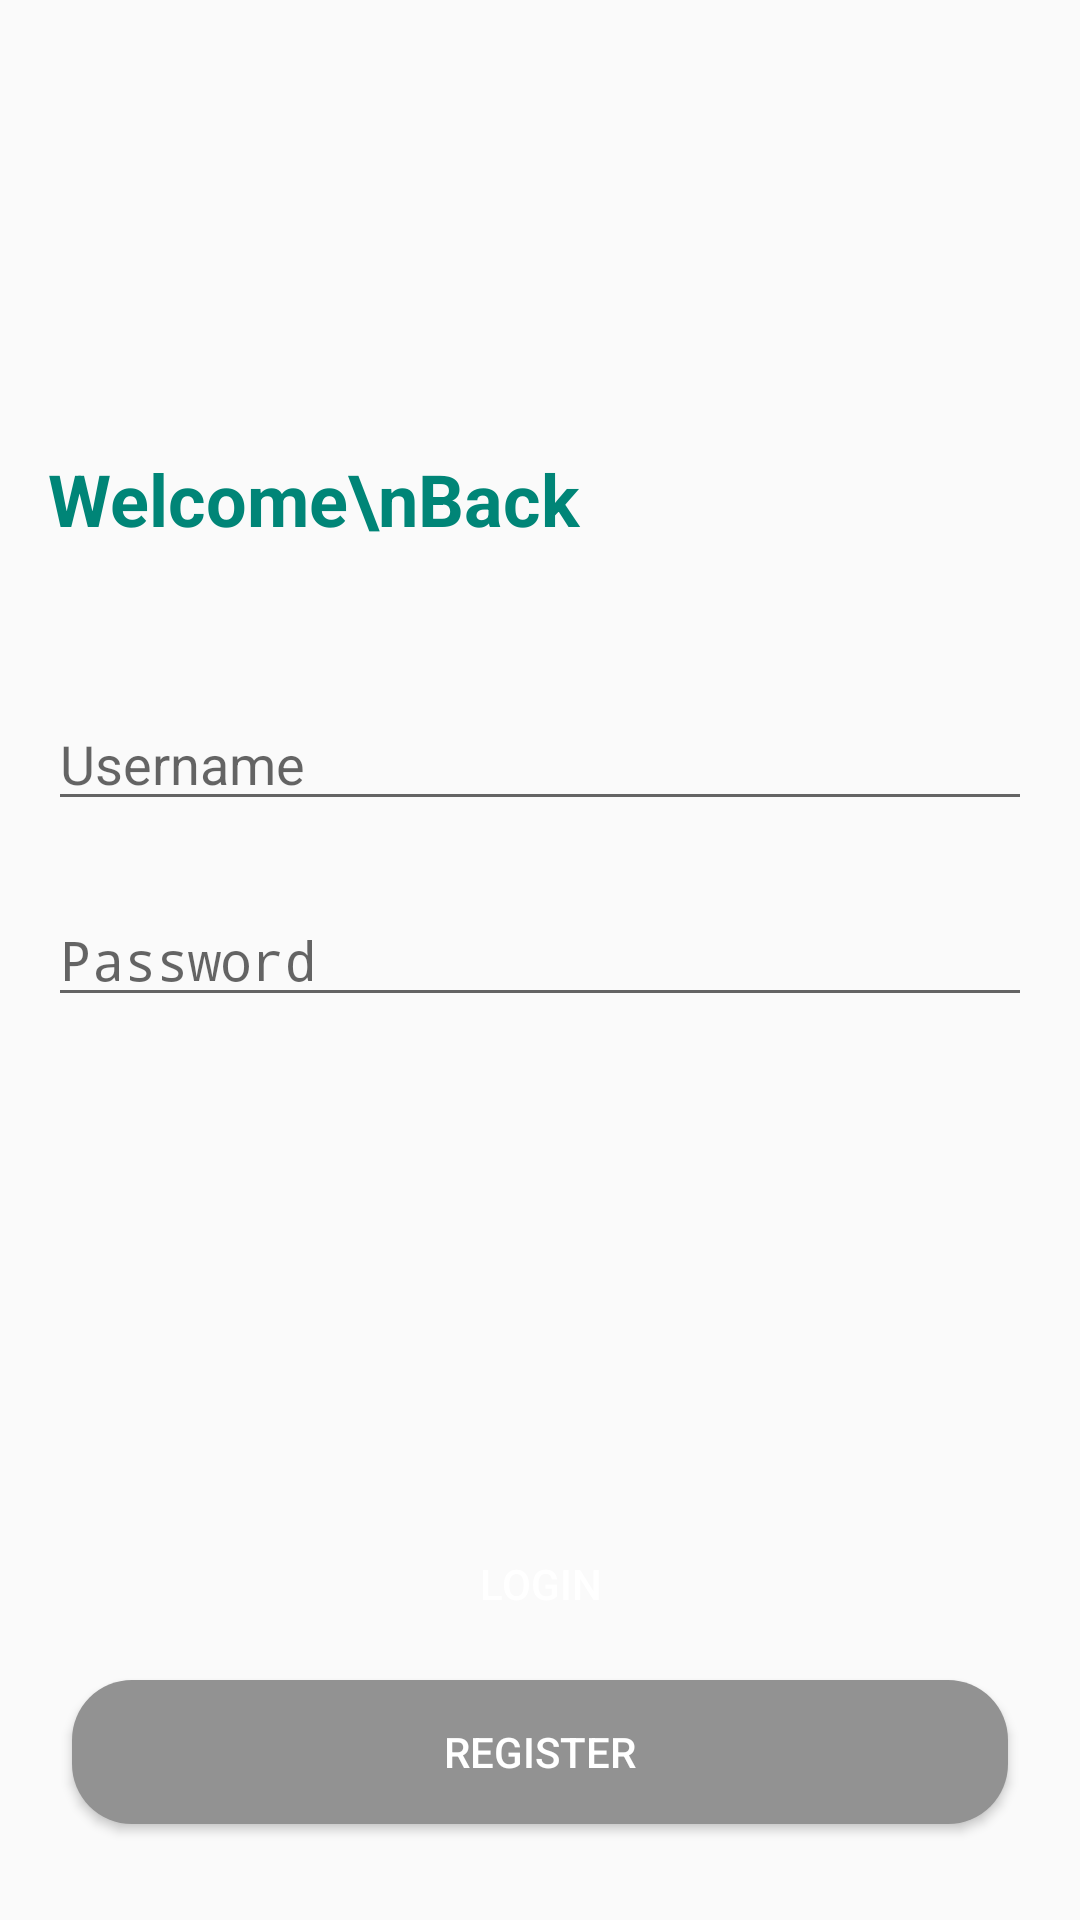

Android layout source for this screen:
<!-- AndroidManifest.xml: application theme AppTheme -->
<!-- res/layout/activity_signin.xml -->
<?xml version="1.0" encoding="utf-8"?>
<androidx.constraintlayout.widget.ConstraintLayout xmlns:android="http://schemas.android.com/apk/res/android"
    xmlns:app="http://schemas.android.com/apk/res-auto"
    xmlns:tools="http://schemas.android.com/tools"
    android:layout_width="match_parent"
    android:layout_height="match_parent"
    tools:context=".signin.SigninActivity">

    <Button
        android:id="@+id/btn_login"
        android:layout_width="0dp"
        android:layout_height="wrap_content"
        android:layout_marginStart="24dp"
        android:layout_marginEnd="24dp"
        android:layout_marginBottom="8dp"
        android:text="login"
        android:textColor="#fff"
        android:background="@drawable/recrangle_orange"
        app:layout_constraintBottom_toTopOf="@+id/btn_register"
        app:layout_constraintEnd_toEndOf="parent"
        app:layout_constraintHorizontal_bias="0.0"
        app:layout_constraintStart_toStartOf="parent" />

    <TextView
        android:id="@+id/textView"
        android:layout_width="0dp"
        android:layout_height="wrap_content"
        android:layout_marginStart="16dp"
        android:layout_marginTop="150dp"
        android:layout_marginEnd="16dp"
        android:text="Welcome\nBack"
        android:textColor="@color/colorPrimary"
        android:textSize="24sp"
        android:textStyle="bold"
        app:layout_constraintEnd_toEndOf="parent"
        app:layout_constraintStart_toStartOf="parent"
        app:layout_constraintTop_toTopOf="parent" />


    <EditText
        android:id="@+id/et_username"
        android:layout_width="0dp"
        android:layout_height="wrap_content"
        android:layout_marginStart="16dp"
        android:layout_marginTop="50dp"
        android:layout_marginEnd="16dp"
        android:ems="10"
        android:hint="Username"
        android:inputType="textPersonName"
        app:layout_constraintEnd_toEndOf="parent"
        app:layout_constraintStart_toStartOf="parent"
        app:layout_constraintTop_toBottomOf="@+id/textView" />


    <EditText
        android:id="@+id/et_password"
        android:layout_width="0dp"
        android:layout_height="wrap_content"
        android:layout_marginStart="16dp"
        android:layout_marginTop="24dp"
        android:layout_marginEnd="16dp"
        android:ems="10"
        android:hint="Password"
        android:inputType="textPassword"
        app:layout_constraintEnd_toEndOf="parent"
        app:layout_constraintStart_toStartOf="parent"
        app:layout_constraintTop_toBottomOf="@+id/et_username" />

    <Button
        android:id="@+id/btn_register"
        android:layout_width="0dp"
        android:layout_height="wrap_content"
        android:layout_marginStart="24dp"
        android:layout_marginEnd="24dp"
        android:layout_marginBottom="32dp"
        android:text="Register"
        android:textColor="#fff"
        android:background="@drawable/recrangle_abuabu"
        app:layout_constraintBottom_toBottomOf="parent"
        app:layout_constraintEnd_toEndOf="parent"
        app:layout_constraintStart_toStartOf="parent" />


</androidx.constraintlayout.widget.ConstraintLayout>
<!-- resources referenced by this layout -->
<resources>
  <color name="colorPrimary">#008577</color>
  <!-- drawable recrangle_abuabu (drawable-v24) -->
  <?xml version="1.0" encoding="utf-8"?>
  <shape xmlns:android="http://schemas.android.com/apk/res/android"
      android:shape="rectangle">
  
      <solid android:color="#929292"/>
      <corners android:radius="20dp"/>
  
  </shape>
  <style name="AppTheme" parent="Theme.AppCompat.Light.DarkActionBar">
          
          <item name="colorPrimary">@color/colorPrimary</item>
          <item name="colorPrimaryDark">@color/colorPrimaryDark</item>
          <item name="colorAccent">@color/colorAccent</item>
      </style>
  <color name="colorPrimaryDark">#00574B</color>
  <color name="colorAccent">#D81B60</color>
</resources>
